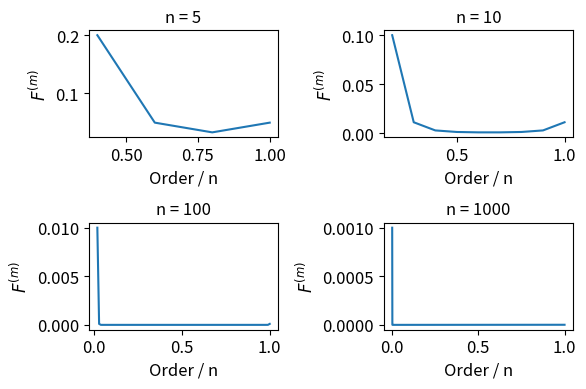

Python code for this plot: (Note: this script raises an exception after producing the figure.)
import math
import matplotlib.pyplot as plt


def nCr(n, r):
    f = math.factorial
    return f(n) // f(r) // f(n - r)


fig, ax = plt.subplots(2, 2, figsize=(6, 4))
fontsize = 12
for k, n in enumerate([5, 10, 100, 1000]):
    # 注意如果是从3开始，那就是low-order远大于high-order，但GNN中S不能为空集
    x = [i / n for i in range(2, n + 1)]
    y = [(n - m + 1) / (n * (n - 1)) / nCr(n - 2, m - 2) for m in range(2, n + 1)]
    ax[k // 2, k % 2].plot(x, y)
    ax[k // 2, k % 2].tick_params(labelsize=fontsize)
    ax[k // 2, k % 2].set_title(f'n = {n}', fontsize=fontsize)
    ax[k // 2, k % 2].set_xlabel('Order / n', fontsize=fontsize)
    ax[k // 2, k % 2].set_ylabel('$F^{(m)}$', fontsize=fontsize)
fig.tight_layout()
plt.savefig(f'../../../../fm_.pdf', bbox_inches='tight')

